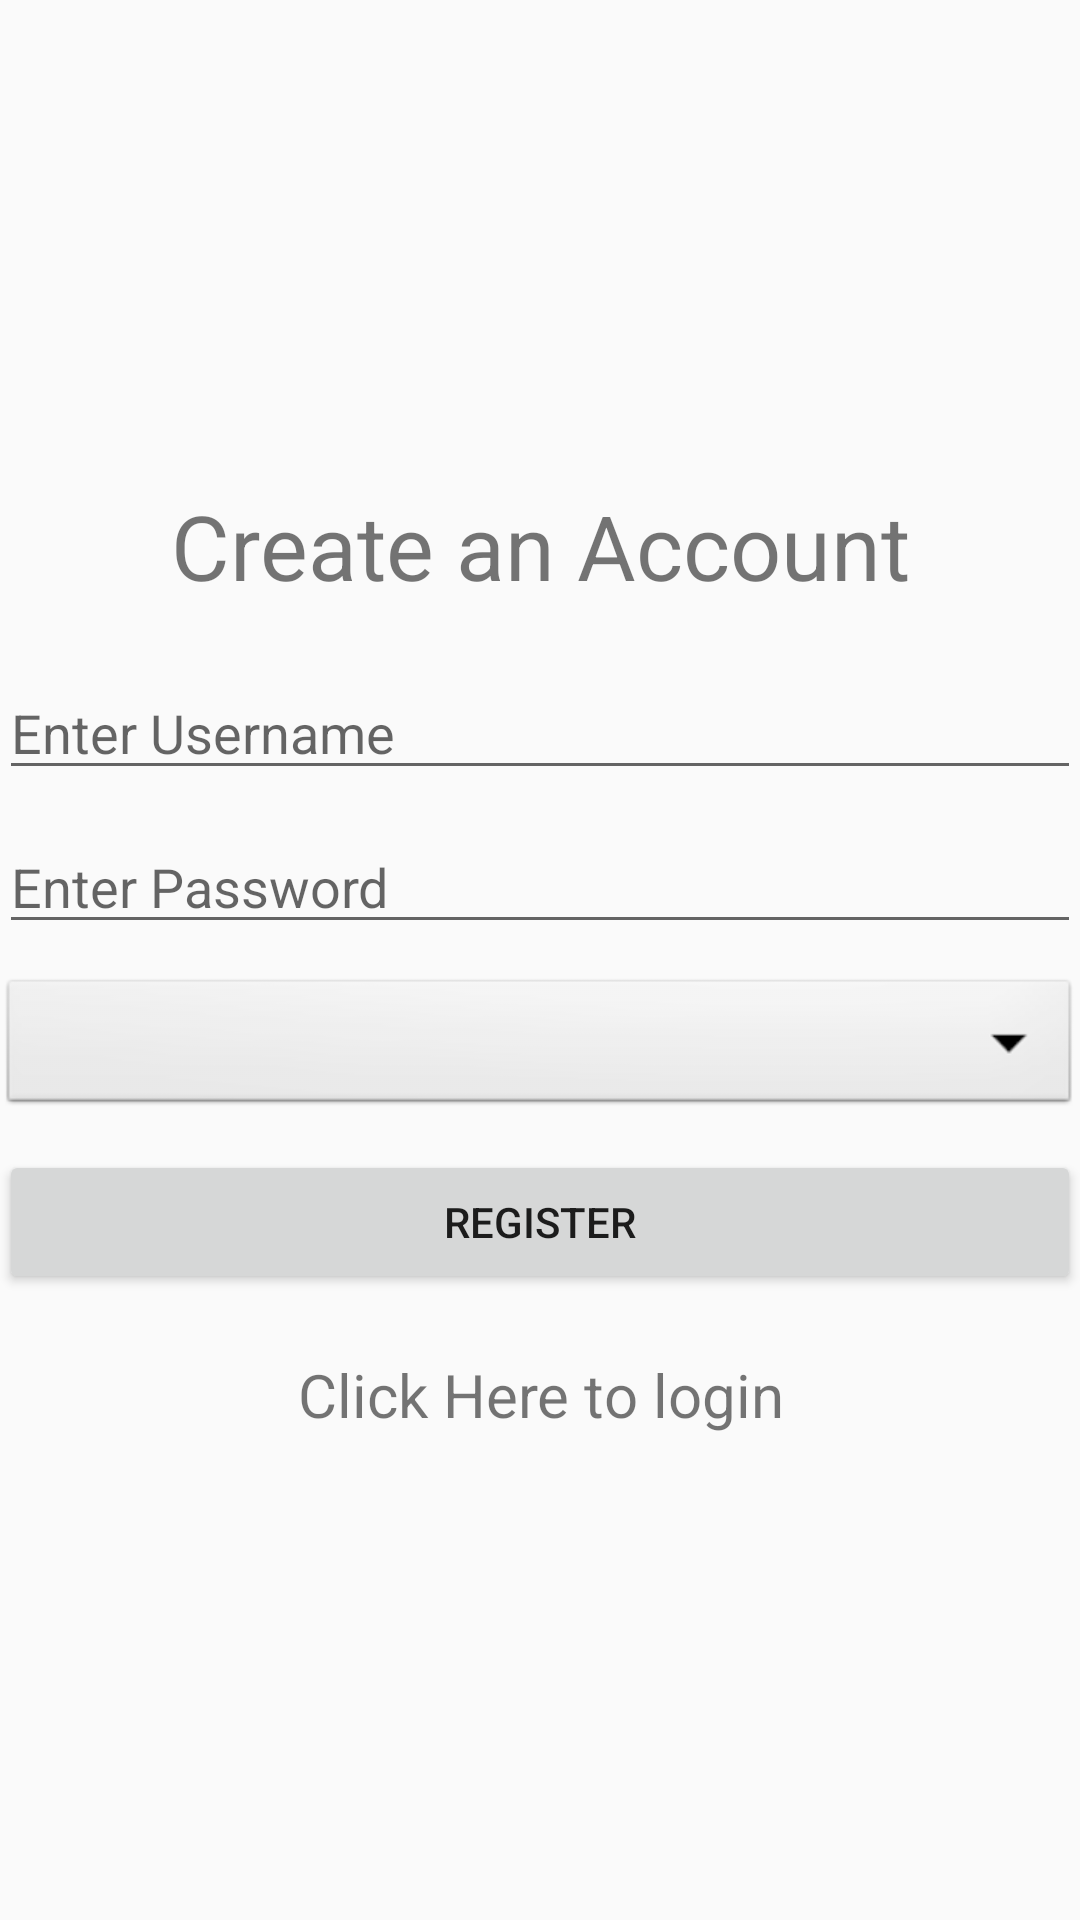

The Android layout XML behind this screen, and the referenced resources:
<!-- AndroidManifest.xml: application theme AppTheme -->
<!-- res/layout/activity_register.xml -->
<?xml version="1.0" encoding="utf-8"?>
<LinearLayout xmlns:android="http://schemas.android.com/apk/res/android"
    xmlns:tools="http://schemas.android.com/tools"
    android:layout_width="match_parent"
    android:layout_height="match_parent"
    android:paddingBottom="@dimen/activity_vertical_margin"
    android:paddingLeft="@dimen/activity_horizontal_margin"
    android:paddingRight="@dimen/activity_horizontal_margin"
    android:paddingTop="@dimen/activity_vertical_margin"
    tools:context="app.spartantutor.com.spartantutor.Register"
    android:orientation="vertical"
    android:gravity="center">

    <TextView
        android:layout_width="match_parent"
        android:layout_height="wrap_content"
        android:text="Create an Account"
        android:textSize="30dp"
        android:gravity="center"
        android:layout_marginBottom="20dp"/>

    <EditText
        android:layout_width="match_parent"
        android:layout_height="wrap_content"
        android:id="@+id/username"
        android:inputType="text"
        android:maxLines="1"
        android:hint="Enter Username"
        android:layout_marginBottom="10dp"/>

    <EditText
        android:layout_width="match_parent"
        android:layout_height="wrap_content"
        android:id="@+id/password"
        android:inputType="textPassword"
        android:maxLines="1"
        android:hint="Enter Password"
        android:layout_marginBottom="10dp"/>

    <Spinner
        android:id="@+id/status_drop_down_bar"
        android:layout_width="match_parent"
        android:layout_height="wrap_content"
        android:background="@android:drawable/btn_dropdown"
        android:spinnerMode="dropdown"
        android:hint="Set Status"
        android:layout_alignParentStart="true"
        android:layout_marginBottom="10dp"
        />

    <Button
        android:layout_width="match_parent"
        android:layout_height="wrap_content"
        android:text="Register"
        android:id="@+id/registerButton"
        android:layout_marginBottom="20dp"/>

    <TextView
        android:layout_width="match_parent"
        android:layout_height="wrap_content"
        android:text="Click Here to login"
        android:textSize="20dp"
        android:gravity="center"
        android:id="@+id/login"/>

</LinearLayout>
<!-- resources referenced by this layout -->
<resources>
  <style name="AppTheme" parent="Theme.AppCompat.Light.DarkActionBar">
          
          <item name="colorPrimary">@color/colorPrimary</item>
          <item name="colorPrimaryDark">@color/colorPrimaryDark</item>
          <item name="colorAccent">@color/colorAccent</item>
      </style>
  <!-- not gathered from this repository: default colours our renderer supplied (Android Studio template values) -->
  <color name="colorPrimary">#FF6200EE</color>
  <color name="colorPrimaryDark">#FF3700B3</color>
  <color name="colorAccent">#FF03DAC5</color>
</resources>
